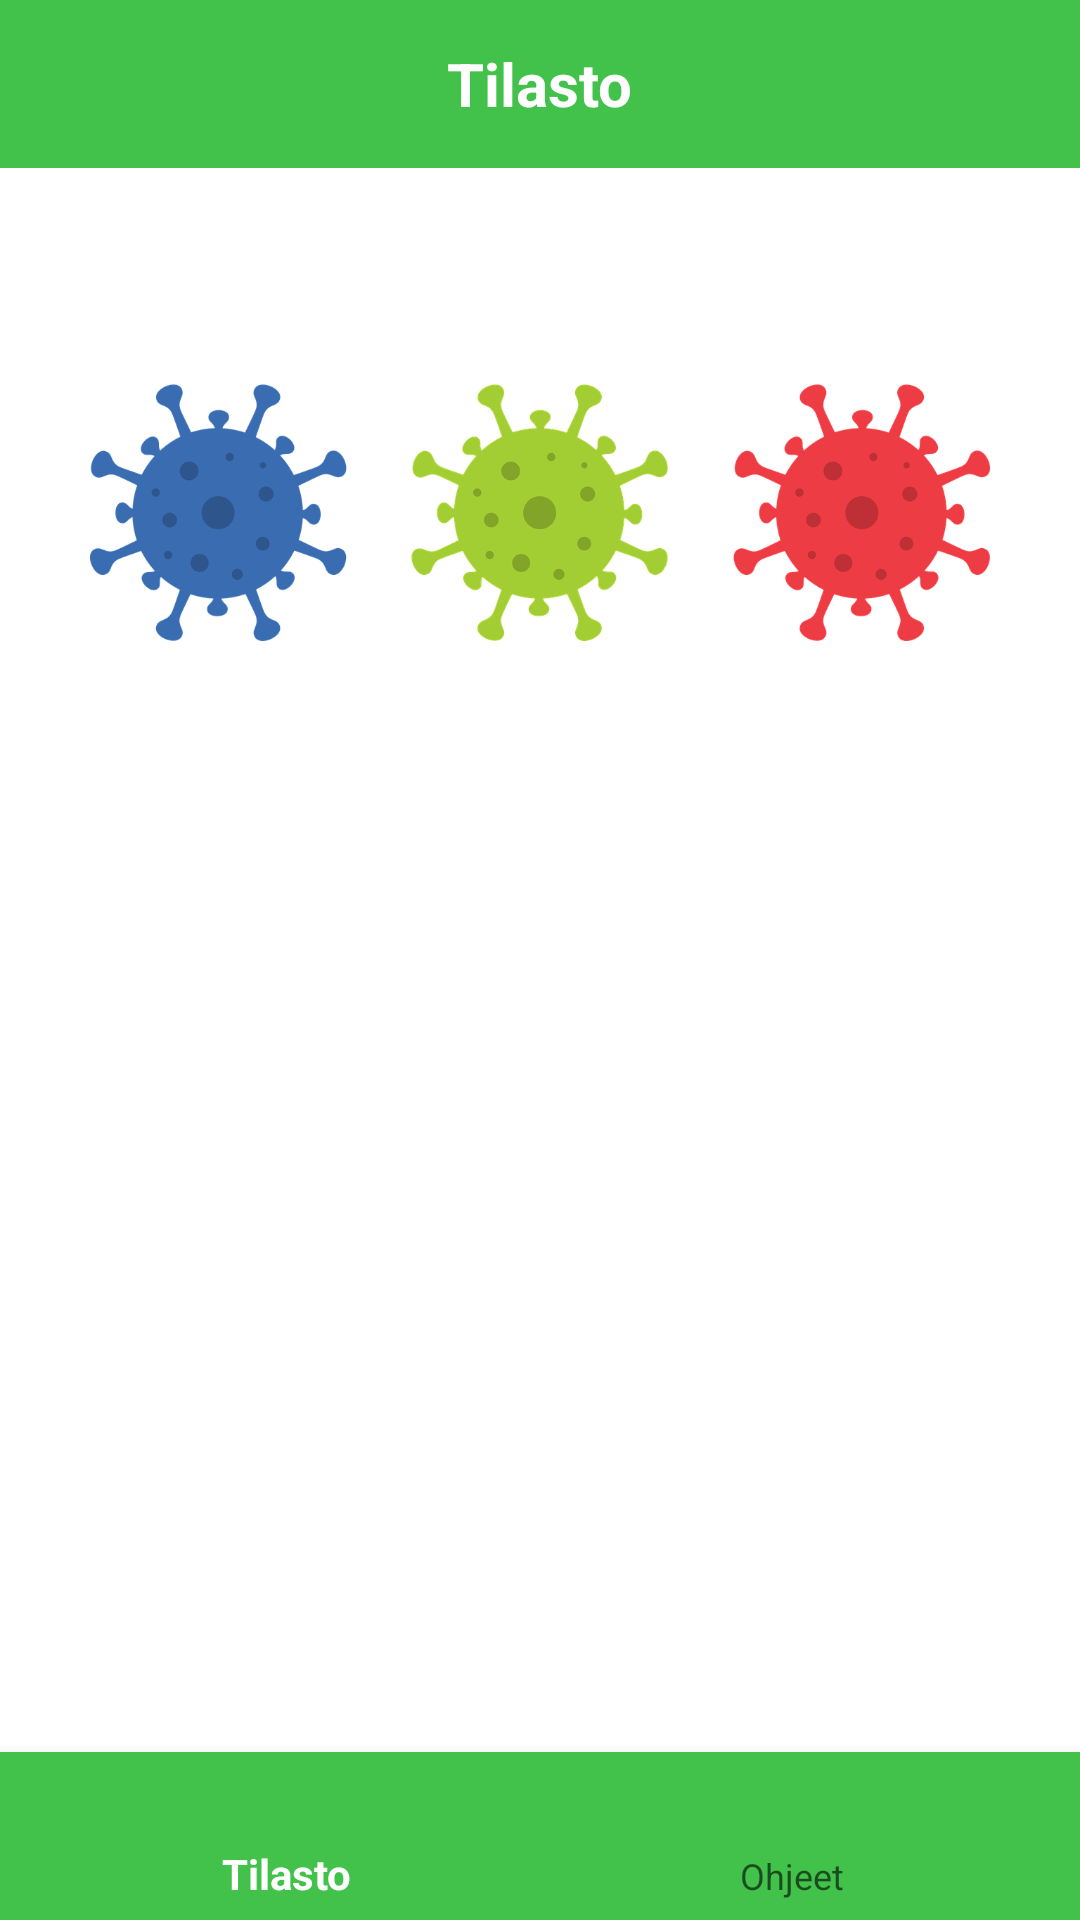

Here is an Android app screen rendered from its layout file. Give the layout XML and the strings, colors and styles it references.
<!-- AndroidManifest.xml: application theme AppTheme -->
<!-- res/layout/activity_main.xml -->
<?xml version="1.0" encoding="utf-8"?>
<RelativeLayout xmlns:android="http://schemas.android.com/apk/res/android"
    xmlns:app="http://schemas.android.com/apk/res-auto"
    xmlns:tools="http://schemas.android.com/tools"
    android:layout_width="match_parent"
    android:layout_height="match_parent"
    android:background="@color/white"
    tools:context=".MainActivity">

    
    <RelativeLayout
        android:id="@+id/toolBar"
        android:layout_width="match_parent"
        android:layout_height="?attr/actionBarSize"
        android:background="@color/lightGreen">

        
        <TextView
            android:id="@+id/titleTv"
            android:layout_width="wrap_content"
            android:layout_height="wrap_content"
            android:layout_centerHorizontal="true"
            android:layout_centerVertical="true"
            android:text="Tilasto"
            android:textColor="@color/white"
            android:textSize="20sp"
            android:textStyle="bold" />

    </RelativeLayout>

    
    <FrameLayout
        android:id="@+id/frame"
        android:layout_width="match_parent"
        android:layout_height="match_parent"
        android:layout_below="@+id/toolBar"
        android:layout_marginBottom="48sp">

        <ImageView
            android:id="@+id/image"
            android:layout_width="match_parent"
            android:layout_height="150dp"
            android:src="@drawable/coronavirus"
            android:layout_marginTop="40dp"/>

    </FrameLayout>


    <com.google.android.material.bottomnavigation.BottomNavigationView
        android:id="@+id/navigationView"
        android:layout_width="match_parent"
        android:layout_height="wrap_content"
        android:layout_alignParentBottom="true"
        android:background="@color/lightGreen"
        app:labelVisibilityMode="labeled"
        app:menu="@menu/menu_buttom"/>

</RelativeLayout>
<!-- resources referenced by this layout -->
<resources>
  <color name="lightGreen">#42C14B</color>
  <color name="white">#FFFFFF</color>
  <!-- drawable coronavirus: png bitmap (drawable, 151209 bytes) -->
  <style name="AppTheme" parent="Theme.AppCompat.Light.NoActionBar">
          
          <item name="colorPrimary">@color/white</item>
          <item name="colorPrimaryDark">@color/lightGreen</item>
          <item name="colorAccent">@color/black</item>
      </style>
  <color name="black">#000000</color>
</resources>
